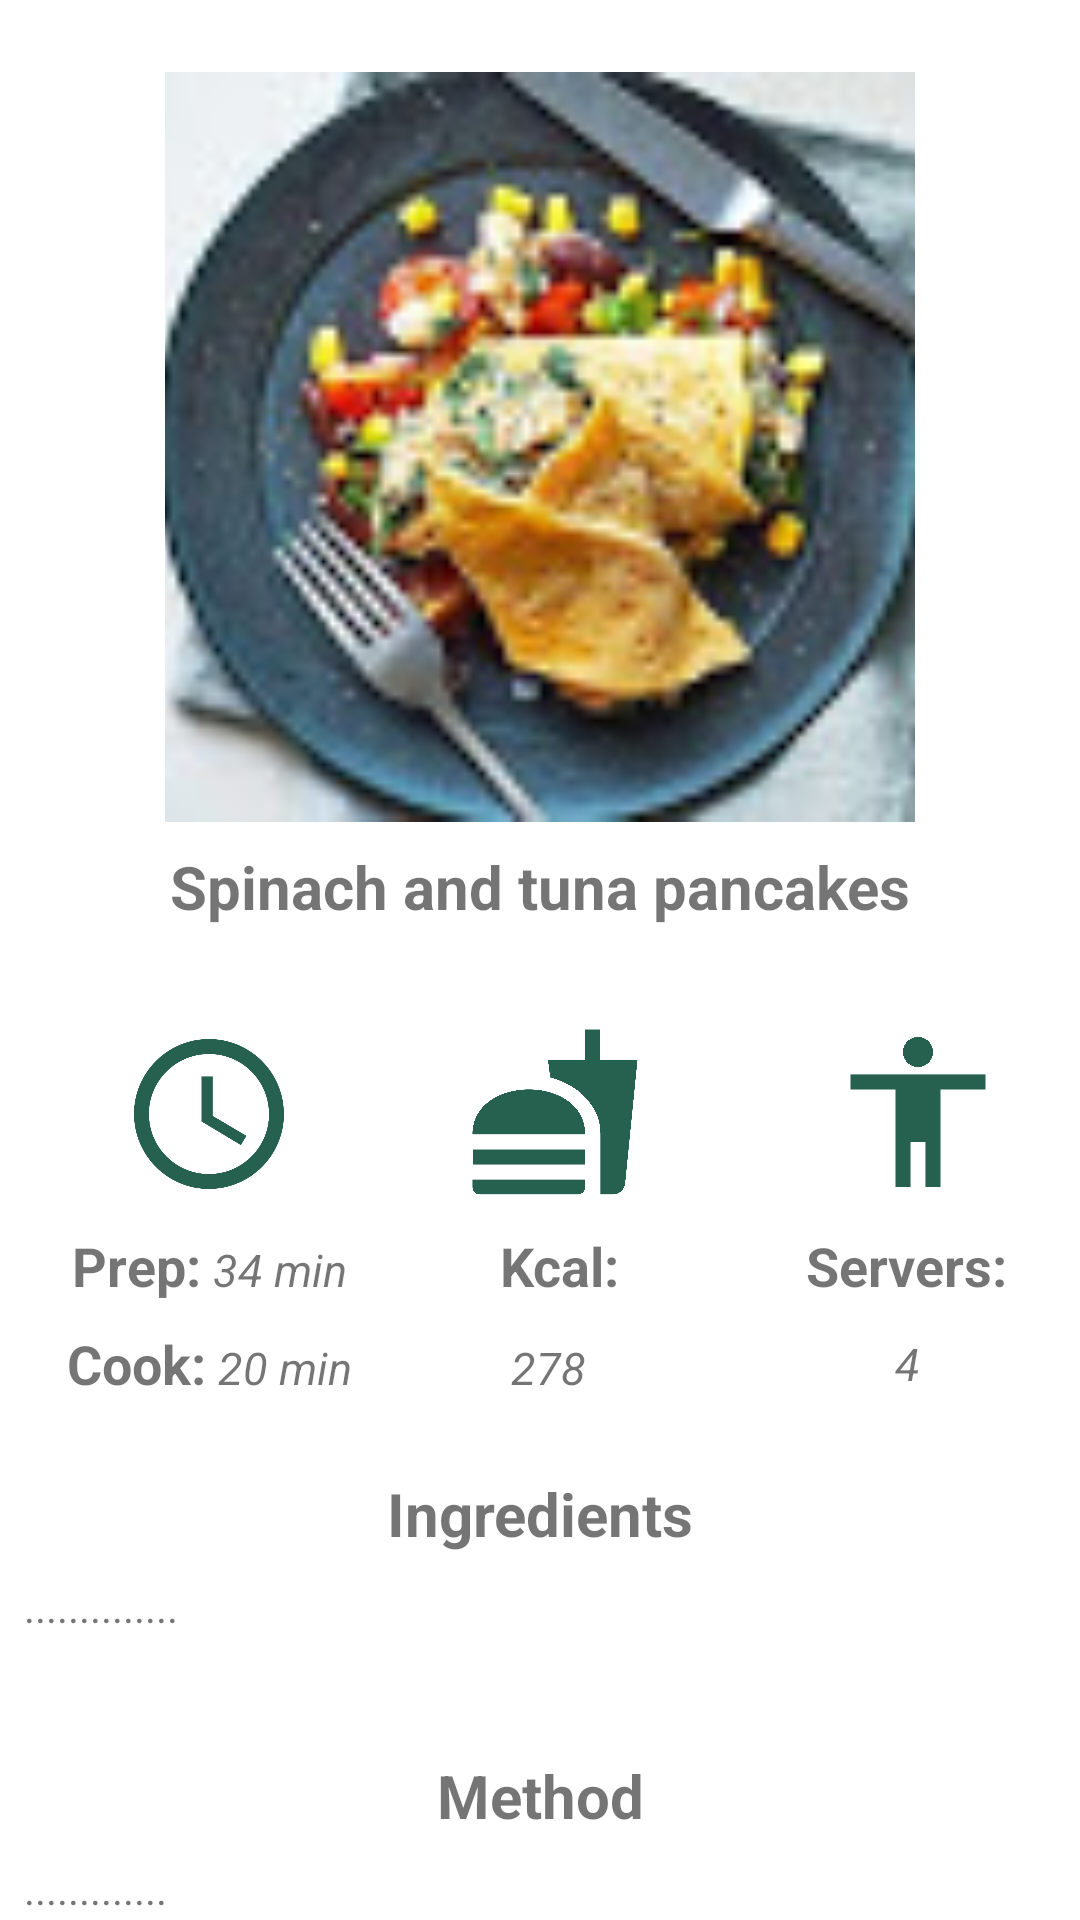

Android layout source for this screen:
<!-- AndroidManifest.xml: application theme Theme.MealRecipes -->
<!-- res/layout/activity_details.xml -->
<?xml version="1.0" encoding="utf-8"?>
<ScrollView xmlns:android="http://schemas.android.com/apk/res/android"
    xmlns:app="http://schemas.android.com/apk/res-auto"
    xmlns:tools="http://schemas.android.com/tools"
    android:layout_width="match_parent"
    android:layout_height="match_parent"
    tools:context=".DetailsActivity">

    <androidx.constraintlayout.widget.ConstraintLayout
        android:layout_width="match_parent"
        android:layout_height="wrap_content"
        android:layout_margin="8dp">


        <ImageView
            android:id="@+id/image_details"
            android:layout_width="250dp"
            android:layout_height="250dp"
            android:layout_marginTop="16dp"
            android:scaleType="centerCrop"
            app:layout_constraintEnd_toEndOf="parent"
            app:layout_constraintStart_toStartOf="parent"
            app:layout_constraintTop_toTopOf="parent"
            app:srcCompat="@drawable/image5" />

        <TextView
            android:id="@+id/header_detail"
            android:layout_width="wrap_content"
            android:layout_height="wrap_content"
            android:layout_marginTop="8dp"
            android:text="Spinach and tuna pancakes"
            android:textSize="20sp"
            android:textStyle="bold"
            app:layout_constraintEnd_toEndOf="@+id/image_details"
            app:layout_constraintStart_toStartOf="@+id/image_details"
            app:layout_constraintTop_toBottomOf="@+id/image_details" />

        <androidx.constraintlayout.widget.ConstraintLayout
            android:id="@+id/constraintLayout"
            android:layout_width="match_parent"
            android:layout_height="150dp"
            android:layout_marginTop="16dp"
            app:layout_constraintEnd_toEndOf="parent"
            app:layout_constraintStart_toStartOf="parent"
            app:layout_constraintTop_toBottomOf="@+id/header_detail">

            <ImageView
                android:id="@+id/imageView3"
                android:layout_width="60dp"
                android:layout_height="60dp"
                android:layout_marginTop="8dp"
                android:layout_marginEnd="16dp"
                app:layout_constraintBottom_toTopOf="@+id/textView8"
                app:layout_constraintEnd_toEndOf="@+id/time_detail"
                app:layout_constraintHorizontal_bias="1.0"
                app:layout_constraintStart_toStartOf="@+id/textView8"
                app:layout_constraintTop_toTopOf="parent"
                app:srcCompat="@drawable/ic_baseline_access_time_24" />

            <TextView
                android:id="@+id/textView8"
                android:layout_width="wrap_content"
                android:layout_height="wrap_content"
                android:layout_marginStart="16dp"
                android:text="Prep:"
                android:textSize="18sp"
                android:textStyle="bold"
                app:layout_constraintBottom_toTopOf="@+id/textView9"
                app:layout_constraintStart_toStartOf="parent"
                app:layout_constraintTop_toBottomOf="@+id/imageView3" />

            <TextView
                android:id="@+id/textView9"
                android:layout_width="wrap_content"
                android:layout_height="wrap_content"
                android:text="Cook:"
                android:textSize="18sp"
                android:textStyle="bold"
                app:layout_constraintBottom_toBottomOf="parent"
                app:layout_constraintEnd_toEndOf="@+id/textView8"
                app:layout_constraintStart_toStartOf="@+id/textView8"
                app:layout_constraintTop_toBottomOf="@+id/textView8" />

            <TextView
                android:id="@+id/time_detail"
                android:layout_width="wrap_content"
                android:layout_height="wrap_content"
                android:layout_marginStart="4dp"
                android:text="34 min"
                android:textSize="15sp"
                android:textStyle="italic"
                app:layout_constraintBaseline_toBaselineOf="@+id/textView8"
                app:layout_constraintStart_toEndOf="@+id/textView8" />

            <TextView
                android:id="@+id/cook_time"
                android:layout_width="wrap_content"
                android:layout_height="wrap_content"
                android:layout_marginStart="4dp"
                android:text="20 min"
                android:textSize="15sp"
                android:textStyle="italic"
                app:layout_constraintBaseline_toBaselineOf="@+id/textView9"
                app:layout_constraintStart_toEndOf="@+id/textView9" />

            <ImageView
                android:id="@+id/imageView4"
                android:layout_width="60dp"
                android:layout_height="60dp"
                app:layout_constraintBottom_toTopOf="@+id/textView10"
                app:layout_constraintEnd_toStartOf="@+id/imageView5"
                app:layout_constraintHorizontal_bias="0.477"
                app:layout_constraintStart_toEndOf="@+id/imageView3"
                app:layout_constraintTop_toTopOf="parent"
                app:layout_constraintVertical_bias="0.64"
                app:srcCompat="@drawable/ic_baseline_fastfood_24" />

            <TextView
                android:id="@+id/textView10"
                android:layout_width="wrap_content"
                android:layout_height="wrap_content"
                android:text="Kcal:"
                android:textSize="18sp"
                android:textStyle="bold"
                app:layout_constraintBaseline_toBaselineOf="@+id/textView8"
                app:layout_constraintEnd_toStartOf="@+id/textView12"
                app:layout_constraintHorizontal_bias="0.452"
                app:layout_constraintStart_toEndOf="@+id/time_detail" />

            <TextView
                android:id="@+id/kcal"
                android:layout_width="wrap_content"
                android:layout_height="wrap_content"
                android:text="278"
                android:textSize="15sp"
                android:textStyle="italic"
                app:layout_constraintBottom_toBottomOf="parent"
                app:layout_constraintEnd_toEndOf="@+id/textView10"
                app:layout_constraintHorizontal_bias="0.25"
                app:layout_constraintStart_toStartOf="@+id/textView10"
                app:layout_constraintTop_toBottomOf="@+id/textView10"
                app:layout_constraintVertical_bias="0.571" />

            <ImageView
                android:id="@+id/imageView5"
                android:layout_width="60dp"
                android:layout_height="60dp"
                android:layout_marginStart="16dp"
                app:layout_constraintBottom_toTopOf="@+id/textView12"
                app:layout_constraintEnd_toEndOf="@+id/textView12"
                app:layout_constraintHorizontal_bias="1.0"
                app:layout_constraintStart_toStartOf="@+id/textView12"
                app:layout_constraintTop_toTopOf="parent"
                app:layout_constraintVertical_bias="0.64"
                app:srcCompat="@drawable/ic_baseline_accessibility_24" />

            <TextView
                android:id="@+id/textView12"
                android:layout_width="wrap_content"
                android:layout_height="wrap_content"
                android:layout_marginEnd="16dp"
                android:text="Servers:"
                android:textSize="18sp"
                android:textStyle="bold"
                app:layout_constraintBaseline_toBaselineOf="@+id/textView10"
                app:layout_constraintEnd_toEndOf="parent" />

            <TextView
                android:id="@+id/servers"
                android:layout_width="wrap_content"
                android:layout_height="wrap_content"
                android:text="4"
                android:textSize="15sp"
                android:textStyle="italic"
                app:layout_constraintBottom_toBottomOf="parent"
                app:layout_constraintEnd_toEndOf="@+id/textView12"
                app:layout_constraintStart_toStartOf="@+id/textView12"
                app:layout_constraintTop_toBottomOf="@+id/textView12" />

        </androidx.constraintlayout.widget.ConstraintLayout>

        <TextView
            android:id="@+id/txt"
            android:layout_width="wrap_content"
            android:layout_height="wrap_content"
            android:layout_marginTop="16dp"
            android:text="Ingredients"
            android:textSize="20sp"
            android:textStyle="bold"
            app:layout_constraintEnd_toEndOf="parent"
            app:layout_constraintStart_toStartOf="parent"
            app:layout_constraintTop_toBottomOf="@+id/constraintLayout" />

        <TextView
            android:id="@+id/ingredients"
            android:layout_width="match_parent"
            android:layout_height="wrap_content"
            android:layout_marginTop="8dp"
            android:text=".............."
            app:layout_constraintEnd_toEndOf="parent"
            app:layout_constraintStart_toStartOf="parent"
            app:layout_constraintTop_toBottomOf="@+id/txt" />

        <TextView
            android:id="@+id/textView4"
            android:layout_width="wrap_content"
            android:layout_height="wrap_content"
            android:layout_marginTop="40dp"
            android:text="Method"
            android:textSize="20sp"
            android:textStyle="bold"
            app:layout_constraintEnd_toEndOf="parent"
            app:layout_constraintStart_toStartOf="parent"
            app:layout_constraintTop_toBottomOf="@+id/ingredients" />

        <TextView
            android:id="@+id/method"
            android:layout_width="match_parent"
            android:layout_height="wrap_content"
            android:layout_marginTop="8dp"
            android:text="............."
            app:layout_constraintEnd_toEndOf="parent"
            app:layout_constraintStart_toStartOf="parent"
            app:layout_constraintTop_toBottomOf="@+id/textView4" />


    </androidx.constraintlayout.widget.ConstraintLayout>

</ScrollView>
<!-- resources referenced by this layout -->
<resources>
  <!-- drawable ic_baseline_access_time_24 (drawable) -->
  <vector android:height="24dp" android:tint="#26604F"
      android:viewportHeight="24" android:viewportWidth="24"
      android:width="24dp" xmlns:android="http://schemas.android.com/apk/res/android">
      <path android:fillColor="@android:color/white" android:pathData="M11.99,2C6.47,2 2,6.48 2,12s4.47,10 9.99,10C17.52,22 22,17.52 22,12S17.52,2 11.99,2zM12,20c-4.42,0 -8,-3.58 -8,-8s3.58,-8 8,-8 8,3.58 8,8 -3.58,8 -8,8z"/>
      <path android:fillColor="@android:color/white" android:pathData="M12.5,7H11v6l5.25,3.15 0.75,-1.23 -4.5,-2.67z"/>
  </vector>
  <!-- drawable ic_baseline_accessibility_24 (drawable) -->
  <vector android:height="24dp" android:tint="#26604F"
      android:viewportHeight="24" android:viewportWidth="24"
      android:width="24dp" xmlns:android="http://schemas.android.com/apk/res/android">
      <path android:fillColor="@android:color/white" android:pathData="M12,2c1.1,0 2,0.9 2,2s-0.9,2 -2,2 -2,-0.9 -2,-2 0.9,-2 2,-2zM21,9h-6v13h-2v-6h-2v6L9,22L9,9L3,9L3,7h18v2z"/>
  </vector>
  <!-- drawable ic_baseline_fastfood_24 (drawable) -->
  <vector android:height="24dp" android:tint="#26604F"
      android:viewportHeight="24" android:viewportWidth="24"
      android:width="24dp" xmlns:android="http://schemas.android.com/apk/res/android">
      <path android:fillColor="@android:color/white" android:pathData="M18.06,22.99h1.66c0.84,0 1.53,-0.64 1.63,-1.46L23,5.05h-5L18,1h-1.97v4.05h-4.97l0.3,2.34c1.71,0.47 3.31,1.32 4.27,2.26 1.44,1.42 2.43,2.89 2.43,5.29v8.05zM1,21.99L1,21h15.03v0.99c0,0.55 -0.45,1 -1.01,1L2.01,22.99c-0.56,0 -1.01,-0.45 -1.01,-1zM16.03,14.99c0,-8 -15.03,-8 -15.03,0h15.03zM1.02,17h15v2h-15z"/>
  </vector>
  <!-- drawable image5: jpg bitmap (drawable, 6669 bytes) -->
  <style name="Theme.MealRecipes" parent="Theme.MaterialComponents.DayNight.DarkActionBar">
          
          <item name="colorPrimary">@color/purple_500</item>
          <item name="colorPrimaryVariant">@color/purple_700</item>
          <item name="colorOnPrimary">@color/white</item>
          
          <item name="colorSecondary">@color/teal_200</item>
          <item name="colorSecondaryVariant">@color/teal_700</item>
          <item name="colorOnSecondary">@color/black</item>
          
          <item name="android:statusBarColor" tools:targetApi="l">?attr/colorPrimaryVariant</item>
          
      </style>
  <color name="purple_500">#26604F</color>
  <color name="purple_700">#26604F</color>
  <color name="white">#FFFFFFFF</color>
  <color name="teal_200">#26604F</color>
  <color name="teal_700">#26604F</color>
  <color name="black">#000000</color>
</resources>
